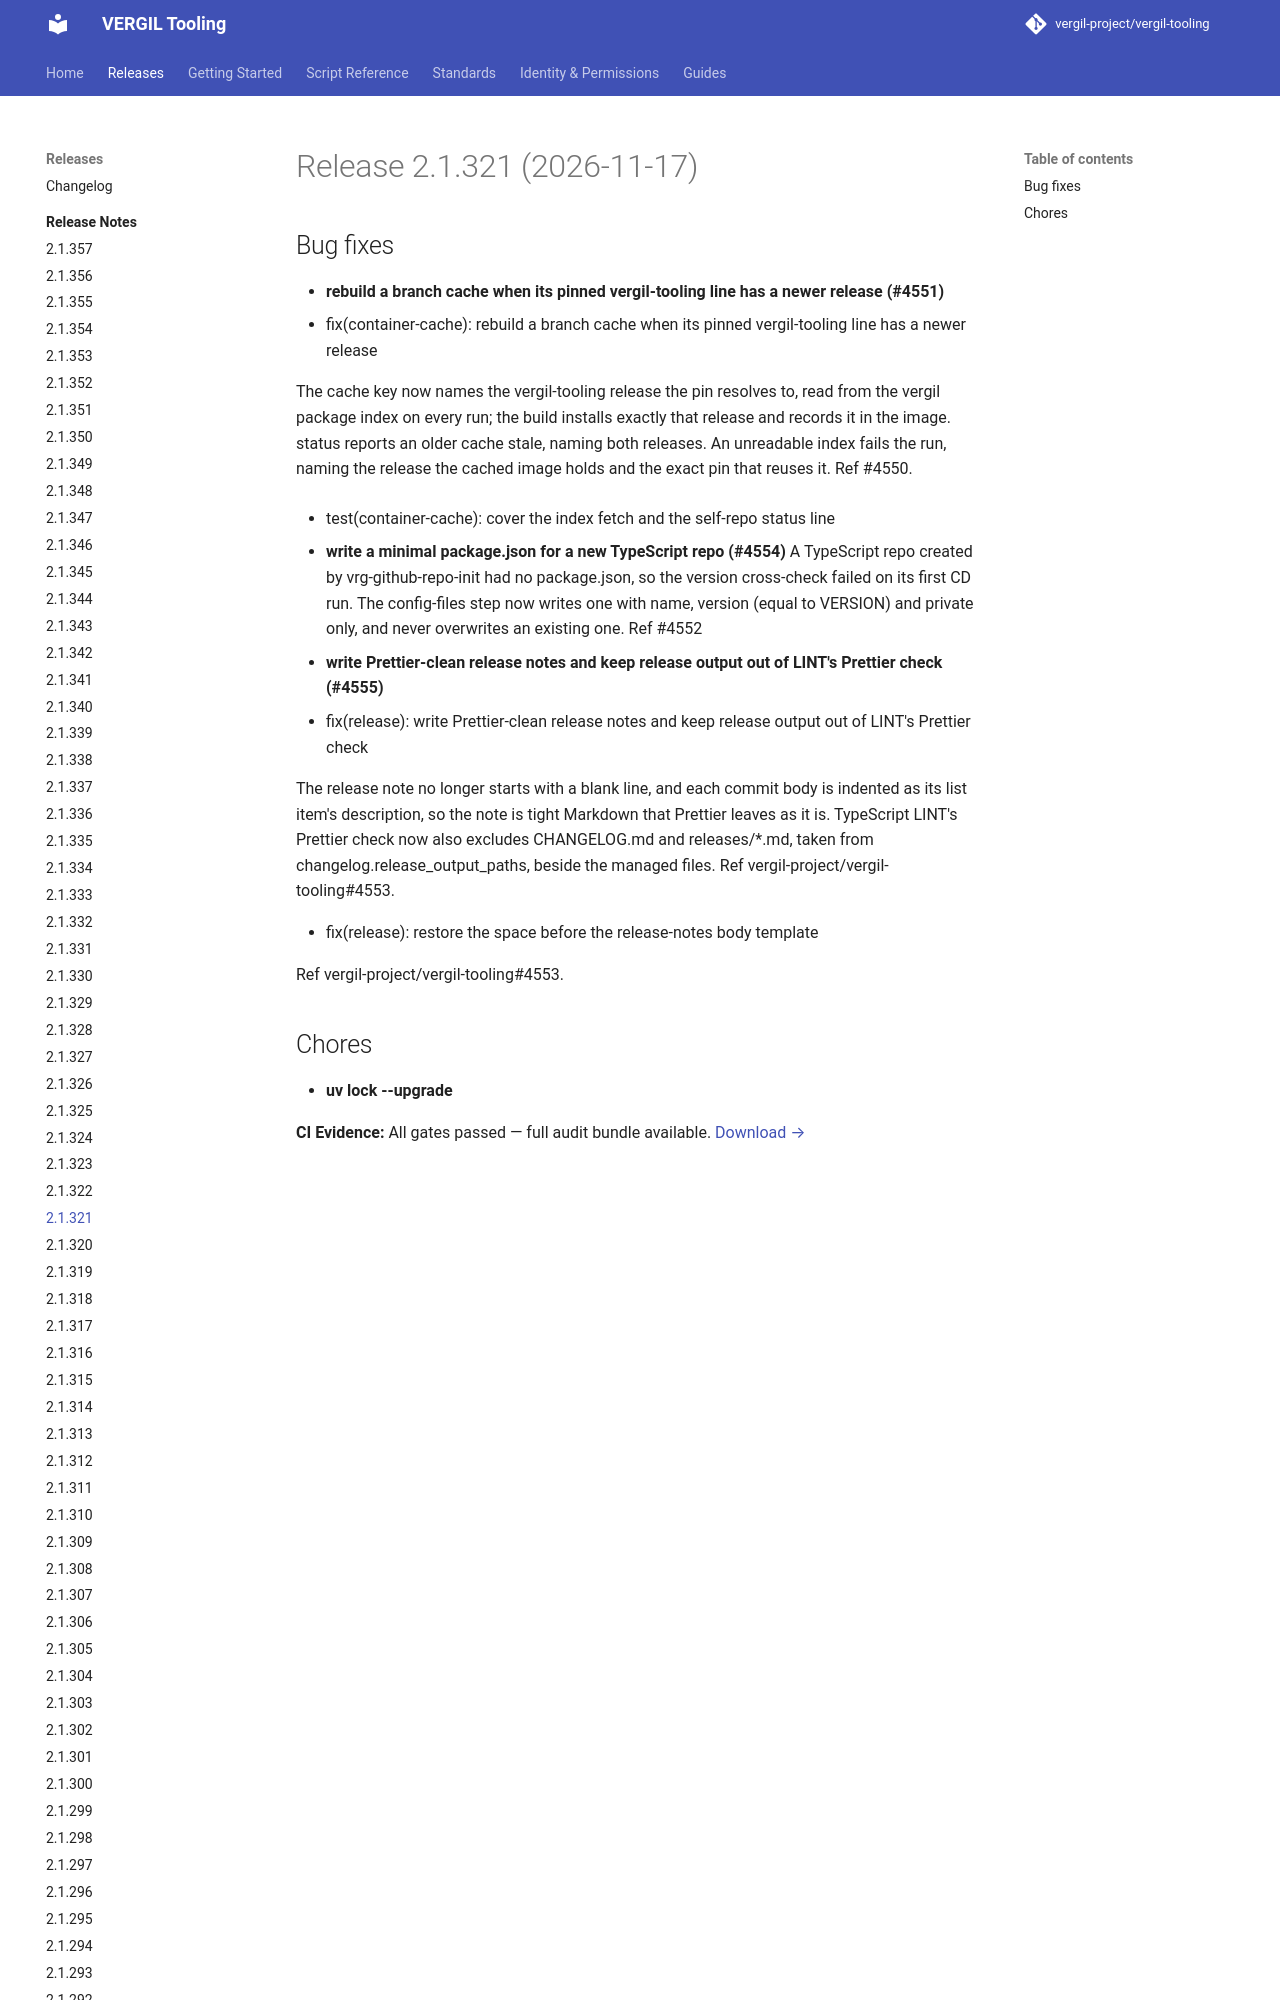

repository: vergil-project/vergil-tooling · page: 2.1/releases/v2.1.321/index.html · generator: mkdocs


# Release 2.1.321 (2026-11-17)

## Bug fixes

- **rebuild a branch cache when its pinned vergil-tooling line has a newer release (#4551)**
* fix(container-cache): rebuild a branch cache when its pinned vergil-tooling line has a newer release
